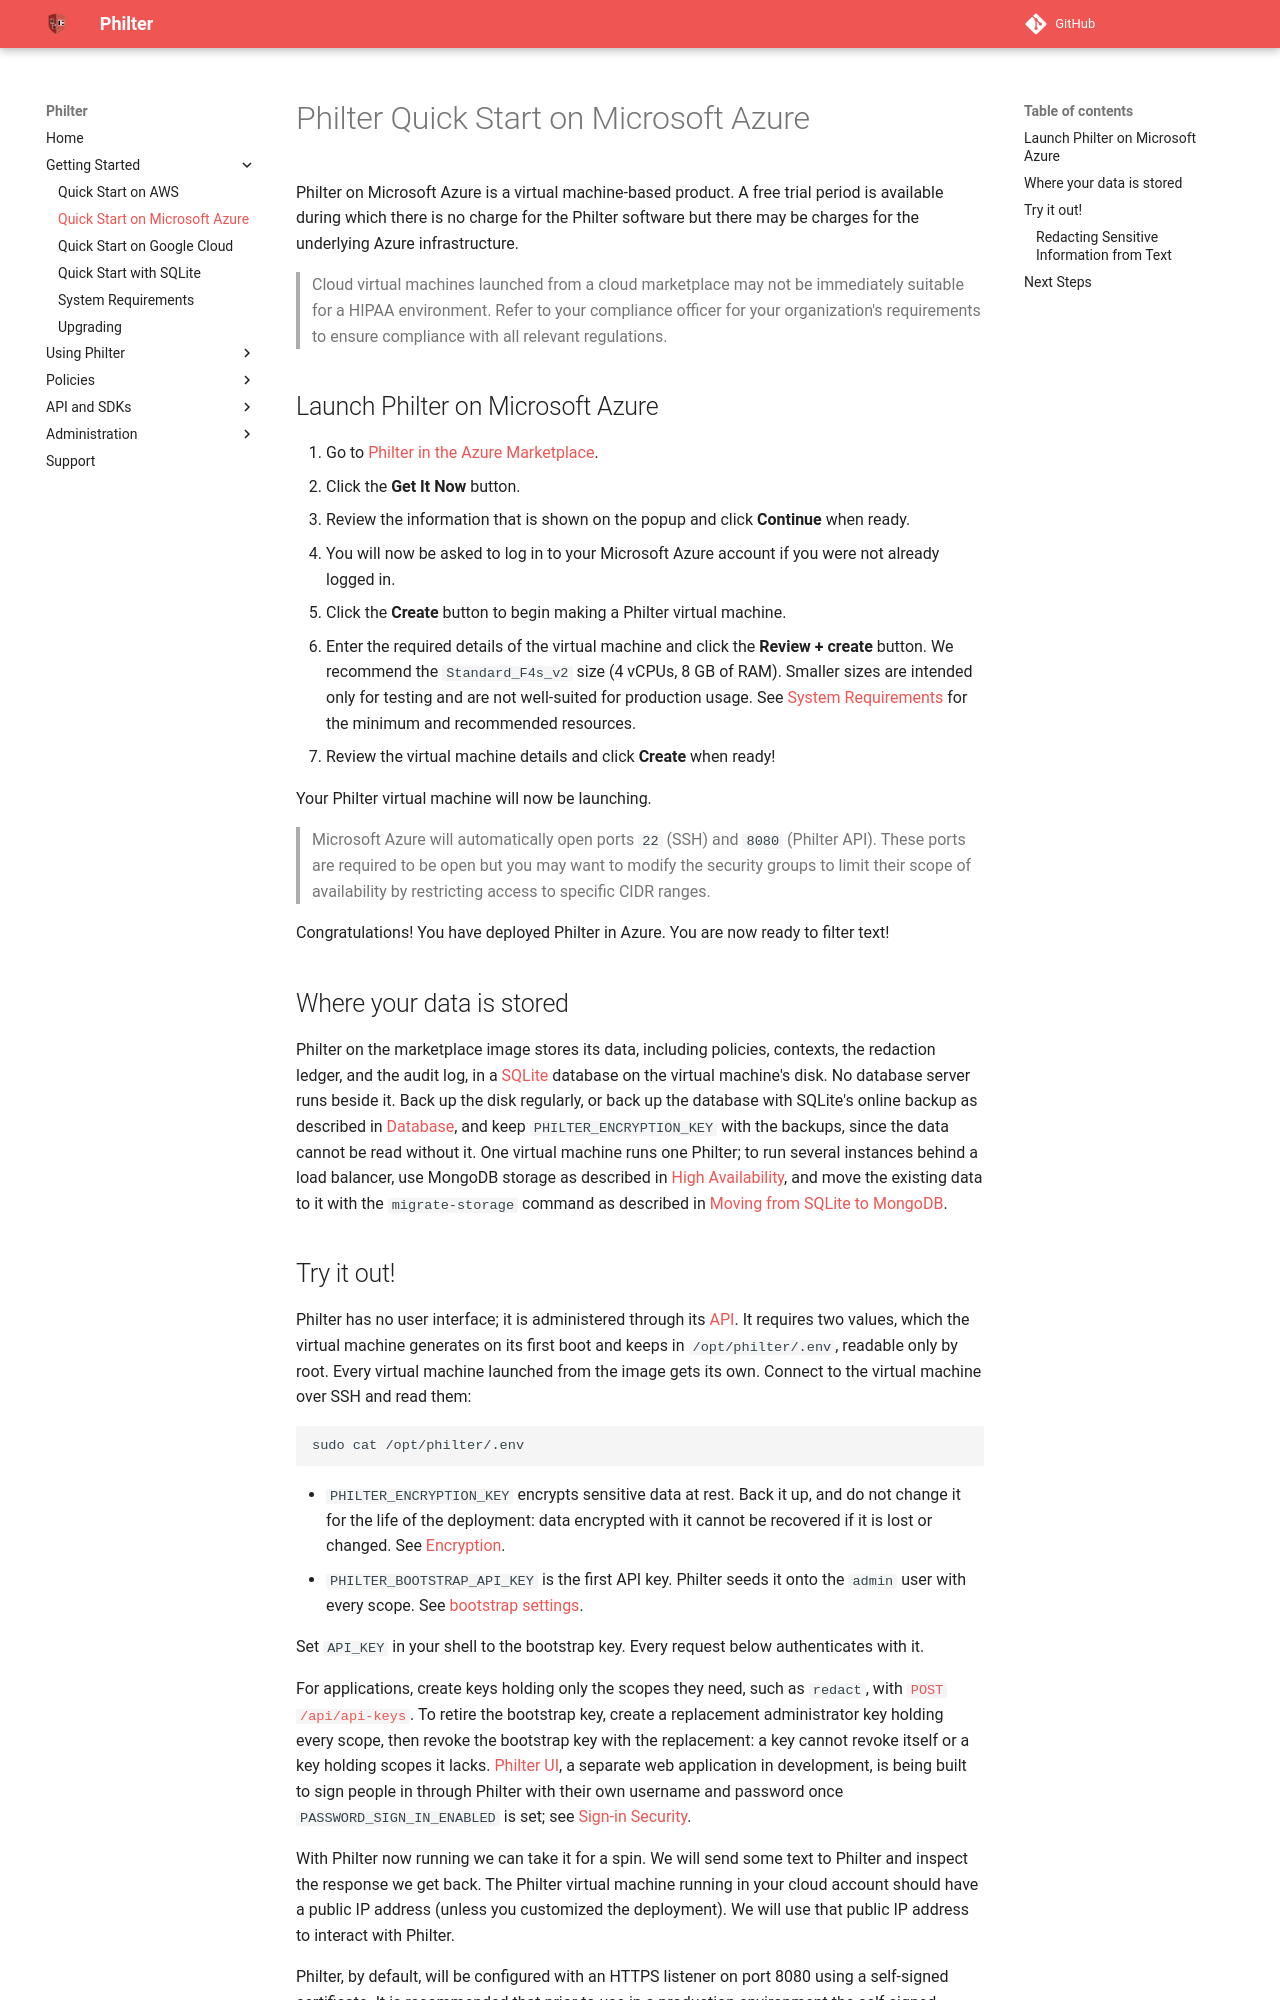

repository: philterd/philter · page: 4.0.0/quick_starts/quick_start_azure.html · generator: mkdocs

# Philter Quick Start on Microsoft Azure

Philter on Microsoft Azure runs on its own virtual machine in your Azure subscription, launched from [Azure Marketplace](https://azuremarketplace.microsoft.com/en-us/marketplace/apps/philterdllc1687189098111.philter?tab=Overview). A free trial period is available during which there is no charge for the Philter software, but there may be charges for the underlying Azure infrastructure.

The step-by-step quick start is [Philter on Azure: quick start](https://philterd.ai/dev/start/azure/). It covers launching Philter, reading its API key over SSH, redacting your first text, and creating a key for your application. This page is the reference for the marketplace virtual machine.

> Cloud virtual machines launched from a cloud marketplace may not be immediately suitable for a HIPAA environment. Refer to your compliance officer for your organization's requirements to ensure compliance with all relevant regulations.

## At a glance

| | |
|---|---|
| Recommended size | `Standard_F4s_v2` (4 vCPUs, 8 GB of RAM). Smaller sizes are intended only for testing. See [System Requirements](../system_requirements.md). |
| Operating system | Ubuntu 26.04 |
| Ports | `22` (SSH) and `8080` (Philter's API). The listing opens both; restrict them to specific CIDR ranges. |
| SSH | The administrator username and SSH key chosen when creating the virtual machine |
| Keys | Generated on first boot into `/opt/philter/.env`, readable only by root |
| API | HTTPS on port `8080` with a self-signed certificate |
